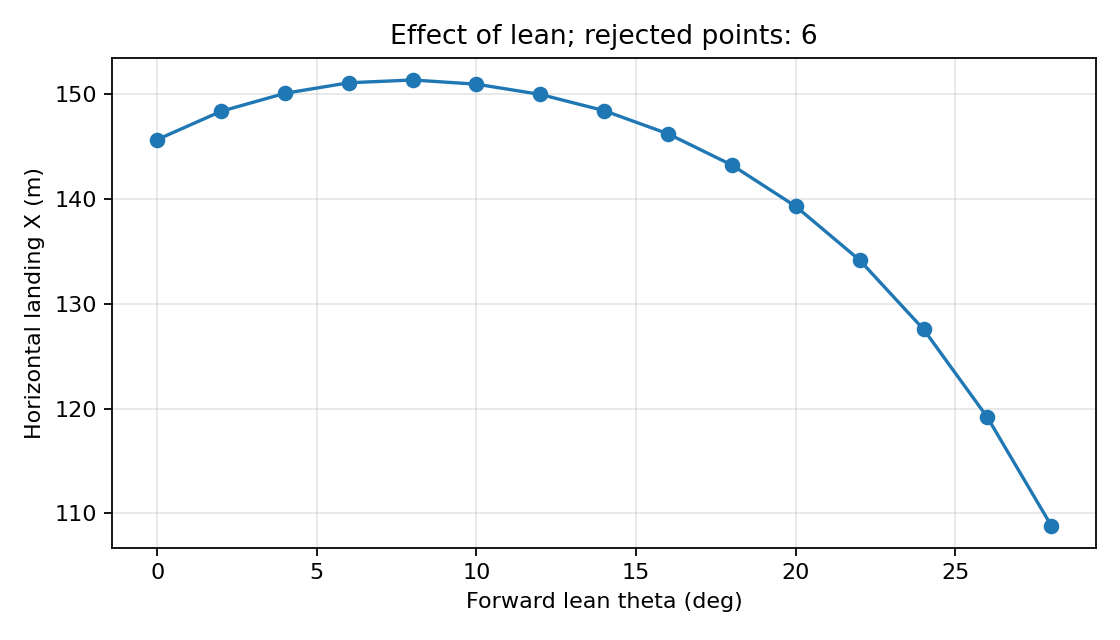

The data file committed next to this chart (first rows):
lean, horizontal_X_m
0.0, 145.6
2.0, 148.3
4.0, 150
6.0, 151
8.0, 151.3
10.0, 150.9
12.0, 149.9
14.0, 148.4
16.0, 146.2
18.0, 143.2
20.0, 139.3
22.0, 134.1
24.0, 127.5
26.0, 119.2
28.0, 108.8
30.0, nan
32.0, nan
34.0, nan
36.0, nan
38.0, nan
40.0, nan
